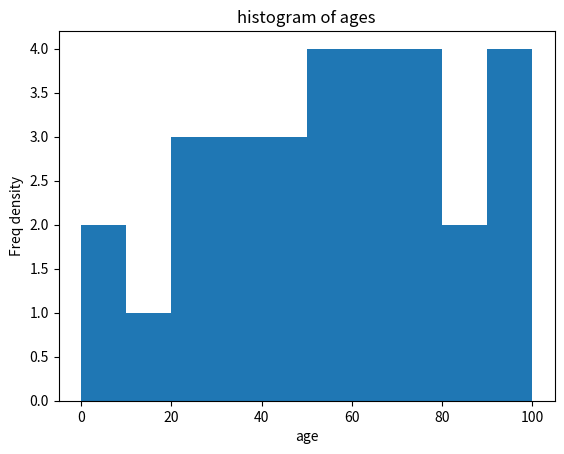

This figure's Python source:
import matplotlib.pyplot as plt
import numpy as np

population_ages = np.random.randint(5, 100, size=30)
bins = [i for i in range(0, 110, 10)]

plt.hist(population_ages, bins)
plt.xlabel("age")
plt.ylabel("Freq density")
plt.title("histogram of ages")


plt.show()
